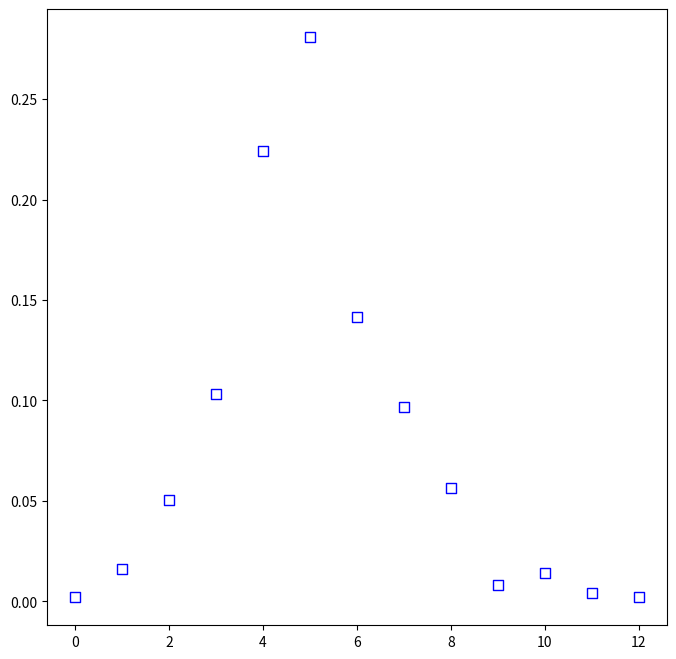

Source code (Python): (Note: this script raises an exception after producing the figure.)
# -*- coding: utf-8 -*-
"""
Created on Thu May  5 16:38:35 2022

@author: 86150
"""
import networkx as nx
import random
import numpy as np
import matplotlib.pyplot as plt
def ddf(G):
    degree=nx.degree_histogram(G)
    x=range(len(degree))
    y=[z/float(sum(degree)) for z in degree]
    return x,y
def k_mean(G):
    result=0
    for i in G.nodes:
        result+=G.degree(i)
    return result/G.number_of_nodes()
def ddf_theo(xx,m):
    result=[]
    for k in xx:
        result.append(np.power(m,k)*np.exp(-m)/np.math.factorial(k))
    return result
#网络参数
lam=5
mu=0.01
m=5
n0=30
#模拟参数
#主程序
G=nx.complete_graph(n0)
tnow=0
next_death={}
for i in G.nodes:
    next_death[i]=random.expovariate(mu)
next_birth=random.expovariate(lam)
nodes=[]
while True:
    death_node=min(next_death.items(),key=lambda x: x[1])[0]
    birth=next_birth
    death=next_death[death_node]
    if birth<death:
        tnow=birth
        connect=random.sample(list(G.nodes),m)
        if nodes==[]:
            nodename=len(G.nodes)
        else:
            nodename=nodes[0]
            nodes.pop(0)
        for i in connect:
            G.add_edge(nodename,i)
        next_death[nodename]=(tnow+random.expovariate(mu))
    if death<birth:
        tnow=death
        nodes.append(death_node)
        G.remove_node(death_node)
        next_death.pop(death_node)
    if birth<death:
        next_birth+=random.expovariate(lam)
    if tnow>=6000:
        break
xx,yy=ddf(G)
plt.figure(figsize=(8,8))
plt.scatter(xx,yy,color='white',marker='s',edgecolors='blue',s=50)
theo=ddf_theo(xx,m)
plt.scatter(xx,theo,color='red',marker='s',s=50)
print(theo)
plt.title("{:.2f}".format(k_mean(G)),fontsize=20)
plt.show()
